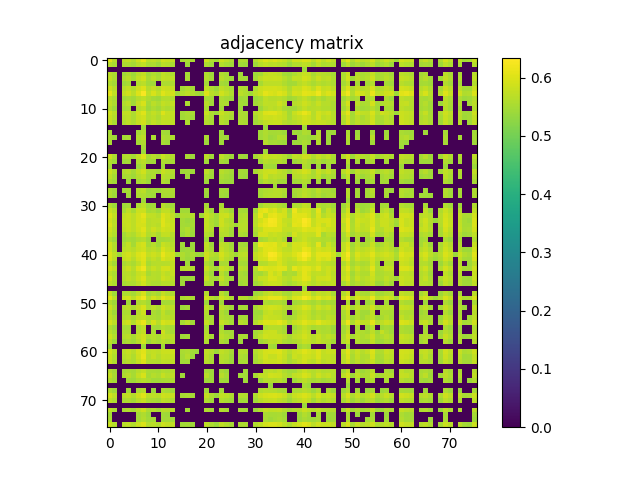

The table this chart was drawn from, first rows:
6.046599999999999753e-01, 5.652800000000000047e-01, 0.000000000000000000e+00, 5.691899999999999737e-01, 5.757799999999999585e-01, 5.624599999999999600e-01, 5.855599999999999694e-01, 6.080600000000000449e-01, 5.676600000000000534e-01, 5.743000000000000327e-01, 5.639899999999999913e-01, 5.893100000000000005e-01, 5.810699999999999754e-01, 5.770999999999999464e-01, 0.000000000000000000e+00, 5.524000000000000021e-01, 5.570800000000000196e-01, 5.526999999999999691e-01, 0.000000000000000000e+00, 0.000000000000000000e+00, 5.848900000000000210e-01, 5.601899999999999658e-01, 5.498199999999999754e-01, 5.841600000000000126e-01
5.652800000000000047e-01, 5.536699999999999955e-01, 0.000000000000000000e+00, 5.552099999999999813e-01, 5.567400000000000126e-01, 5.477199999999999847e-01, 5.672000000000000375e-01, 5.745000000000000107e-01, 5.544299999999999784e-01, 5.552099999999999813e-01, 5.445999999999999730e-01, 5.675200000000000244e-01, 5.649100000000000232e-01, 5.543200000000000349e-01, 0.000000000000000000e+00, 0.000000000000000000e+00, 5.438899999999999846e-01, 0.000000000000000000e+00, 0.000000000000000000e+00, 0.000000000000000000e+00, 5.573399999999999466e-01, 5.456600000000000339e-01, 0.000000000000000000e+00, 5.603200000000000403e-01
0.000000000000000000e+00, 0.000000000000000000e+00, 0.000000000000000000e+00, 0.000000000000000000e+00, 0.000000000000000000e+00, 0.000000000000000000e+00, 0.000000000000000000e+00, 0.000000000000000000e+00, 0.000000000000000000e+00, 0.000000000000000000e+00, 0.000000000000000000e+00, 0.000000000000000000e+00, 0.000000000000000000e+00, 0.000000000000000000e+00, 0.000000000000000000e+00, 0.000000000000000000e+00, 0.000000000000000000e+00, 0.000000000000000000e+00, 0.000000000000000000e+00, 0.000000000000000000e+00, 0.000000000000000000e+00, 0.000000000000000000e+00, 0.000000000000000000e+00, 0.000000000000000000e+00
5.691899999999999737e-01, 5.552099999999999813e-01, 0.000000000000000000e+00, 5.459600000000000009e-01, 5.590800000000000214e-01, 5.431700000000000417e-01, 5.650399999999999867e-01, 5.770699999999999719e-01, 5.470599999999999907e-01, 5.584700000000000220e-01, 5.485100000000000531e-01, 5.736999999999999877e-01, 5.656700000000000061e-01, 5.600000000000000533e-01, 0.000000000000000000e+00, 0.000000000000000000e+00, 5.490399999999999725e-01, 0.000000000000000000e+00, 0.000000000000000000e+00, 0.000000000000000000e+00, 5.580899999999999750e-01, 5.432200000000000362e-01, 0.000000000000000000e+00, 5.588999999999999524e-01
5.757799999999999585e-01, 5.567400000000000126e-01, 0.000000000000000000e+00, 5.590800000000000214e-01, 5.678199999999999914e-01, 5.510000000000000453e-01, 5.771100000000000119e-01, 5.885899999999999466e-01, 5.526699999999999946e-01, 5.680600000000000094e-01, 5.542899999999999494e-01, 5.772300000000000209e-01, 5.722899999999999654e-01, 5.701000000000000512e-01, 0.000000000000000000e+00, 0.000000000000000000e+00, 5.543700000000000294e-01, 0.000000000000000000e+00, 0.000000000000000000e+00, 0.000000000000000000e+00, 5.610300000000000287e-01, 5.481200000000000516e-01, 0.000000000000000000e+00, 5.655900000000000372e-01
5.624599999999999600e-01, 5.477199999999999847e-01, 0.000000000000000000e+00, 5.431799999999999962e-01, 5.510000000000000453e-01, 0.000000000000000000e+00, 5.617299999999999516e-01, 5.695000000000000062e-01, 5.475999999999999757e-01, 5.471399999999999597e-01, 0.000000000000000000e+00, 5.571599999999999886e-01, 5.566400000000000237e-01, 5.580300000000000260e-01, 0.000000000000000000e+00, 0.000000000000000000e+00, 0.000000000000000000e+00, 0.000000000000000000e+00, 0.000000000000000000e+00, 0.000000000000000000e+00, 5.486600000000000366e-01, 0.000000000000000000e+00, 0.000000000000000000e+00, 5.491700000000000470e-01
5.855599999999999694e-01, 5.672000000000000375e-01, 0.000000000000000000e+00, 5.650399999999999867e-01, 5.771100000000000119e-01, 5.617199999999999971e-01, 5.861899999999999888e-01, 6.017700000000000271e-01, 5.648900000000000032e-01, 5.776099999999999568e-01, 5.645999999999999908e-01, 5.870400000000000063e-01, 5.812899999999999734e-01, 5.777600000000000513e-01, 0.000000000000000000e+00, 5.492000000000000215e-01, 5.609800000000000342e-01, 5.489899999999999780e-01, 0.000000000000000000e+00, 0.000000000000000000e+00, 5.726799999999999669e-01, 5.576499999999999790e-01, 5.418500000000000538e-01, 5.734799999999999898e-01
6.080600000000000449e-01, 5.745000000000000107e-01, 0.000000000000000000e+00, 5.770699999999999719e-01, 5.885899999999999466e-01, 5.695000000000000062e-01, 6.017700000000000271e-01, 6.270299999999999763e-01, 5.735700000000000243e-01, 5.955099999999999838e-01, 5.735500000000000043e-01, 6.042199999999999793e-01, 5.893000000000000460e-01, 5.907999999999999918e-01, 5.433099999999999596e-01, 5.621500000000000385e-01, 5.715000000000000080e-01, 5.583200000000000385e-01, 5.496499999999999719e-01, 5.421399999999999553e-01, 6.008799999999999697e-01, 5.679199999999999804e-01, 5.578899999999999970e-01, 5.882800000000000251e-01
5.676600000000000534e-01, 5.544299999999999784e-01, 0.000000000000000000e+00, 5.470599999999999907e-01, 5.526699999999999946e-01, 5.475999999999999757e-01, 5.648900000000000032e-01, 5.735700000000000243e-01, 5.575900000000000301e-01, 5.497400000000000064e-01, 5.450099999999999945e-01, 5.606499999999999817e-01, 5.609600000000000142e-01, 5.582200000000000495e-01, 0.000000000000000000e+00, 0.000000000000000000e+00, 0.000000000000000000e+00, 0.000000000000000000e+00, 0.000000000000000000e+00, 0.000000000000000000e+00, 5.514000000000000012e-01, 5.484599999999999476e-01, 0.000000000000000000e+00, 5.552300000000000013e-01
5.743000000000000327e-01, 5.552099999999999813e-01, 0.000000000000000000e+00, 5.584700000000000220e-01, 5.680600000000000094e-01, 5.471399999999999597e-01, 5.776099999999999568e-01, 5.955099999999999838e-01, 5.497400000000000064e-01, 5.698499999999999677e-01, 5.569100000000000161e-01, 5.761199999999999655e-01, 5.678800000000000514e-01, 5.751800000000000246e-01, 0.000000000000000000e+00, 0.000000000000000000e+00, 5.551599999999999868e-01, 0.000000000000000000e+00, 0.000000000000000000e+00, 0.000000000000000000e+00, 5.649999999999999467e-01, 5.473099999999999632e-01, 0.000000000000000000e+00, 5.572799999999999976e-01
5.639899999999999913e-01, 5.445999999999999730e-01, 0.000000000000000000e+00, 5.485100000000000531e-01, 5.542899999999999494e-01, 0.000000000000000000e+00, 5.645999999999999908e-01, 5.735500000000000043e-01, 5.450099999999999945e-01, 5.569100000000000161e-01, 5.471000000000000307e-01, 5.627600000000000380e-01, 5.571199999999999486e-01, 5.636799999999999589e-01, 0.000000000000000000e+00, 0.000000000000000000e+00, 0.000000000000000000e+00, 0.000000000000000000e+00, 0.000000000000000000e+00, 0.000000000000000000e+00, 5.528100000000000236e-01, 0.000000000000000000e+00, 0.000000000000000000e+00, 5.490899999999999670e-01
5.893100000000000005e-01, 5.675200000000000244e-01, 0.000000000000000000e+00, 5.736999999999999877e-01, 5.772300000000000209e-01, 5.571599999999999886e-01, 5.870499999999999607e-01, 6.042199999999999793e-01, 5.606499999999999817e-01, 5.761199999999999655e-01, 5.627600000000000380e-01, 6.007200000000000317e-01, 5.781800000000000272e-01, 5.757799999999999585e-01, 0.000000000000000000e+00, 5.489000000000000545e-01, 5.551000000000000378e-01, 5.515900000000000247e-01, 0.000000000000000000e+00, 0.000000000000000000e+00, 5.814700000000000424e-01, 5.564500000000000002e-01, 5.447499999999999565e-01, 5.800499999999999545e-01
5.810699999999999754e-01, 5.649199999999999777e-01, 0.000000000000000000e+00, 5.656600000000000517e-01, 5.722899999999999654e-01, 5.566400000000000237e-01, 5.812899999999999734e-01, 5.892899999999999805e-01, 5.609600000000000142e-01, 5.678800000000000514e-01, 5.571199999999999486e-01, 5.781800000000000272e-01, 5.758900000000000130e-01, 5.744200000000000417e-01, 0.000000000000000000e+00, 5.458699999999999664e-01, 5.536200000000000010e-01, 5.446299999999999475e-01, 0.000000000000000000e+00, 0.000000000000000000e+00, 5.670699999999999630e-01, 5.541500000000000314e-01, 0.000000000000000000e+00, 5.675700000000000189e-01
5.770999999999999464e-01, 5.543200000000000349e-01, 0.000000000000000000e+00, 5.600000000000000533e-01, 5.701100000000000056e-01, 5.580300000000000260e-01, 5.777600000000000513e-01, 5.907999999999999918e-01, 5.582200000000000495e-01, 5.751800000000000246e-01, 5.636799999999999589e-01, 5.757799999999999585e-01, 5.744200000000000417e-01, 5.733099999999999863e-01, 0.000000000000000000e+00, 0.000000000000000000e+00, 5.593799999999999883e-01, 0.000000000000000000e+00, 0.000000000000000000e+00, 0.000000000000000000e+00, 5.617600000000000371e-01, 5.519100000000000117e-01, 0.000000000000000000e+00, 5.612300000000000066e-01
0.000000000000000000e+00, 0.000000000000000000e+00, 0.000000000000000000e+00, 0.000000000000000000e+00, 0.000000000000000000e+00, 0.000000000000000000e+00, 0.000000000000000000e+00, 5.433099999999999596e-01, 0.000000000000000000e+00, 0.000000000000000000e+00, 0.000000000000000000e+00, 0.000000000000000000e+00, 0.000000000000000000e+00, 0.000000000000000000e+00, 0.000000000000000000e+00, 0.000000000000000000e+00, 0.000000000000000000e+00, 0.000000000000000000e+00, 0.000000000000000000e+00, 0.000000000000000000e+00, 0.000000000000000000e+00, 0.000000000000000000e+00, 0.000000000000000000e+00, 0.000000000000000000e+00
5.524000000000000021e-01, 0.000000000000000000e+00, 0.000000000000000000e+00, 0.000000000000000000e+00, 0.000000000000000000e+00, 0.000000000000000000e+00, 5.492000000000000215e-01, 5.621500000000000385e-01, 0.000000000000000000e+00, 0.000000000000000000e+00, 0.000000000000000000e+00, 5.489000000000000545e-01, 5.458600000000000119e-01, 0.000000000000000000e+00, 0.000000000000000000e+00, 0.000000000000000000e+00, 0.000000000000000000e+00, 0.000000000000000000e+00, 0.000000000000000000e+00, 0.000000000000000000e+00, 0.000000000000000000e+00, 0.000000000000000000e+00, 0.000000000000000000e+00, 5.437100000000000266e-01
5.570800000000000196e-01, 5.438899999999999846e-01, 0.000000000000000000e+00, 5.490399999999999725e-01, 5.543700000000000294e-01, 0.000000000000000000e+00, 5.609800000000000342e-01, 5.715000000000000080e-01, 0.000000000000000000e+00, 5.551599999999999868e-01, 0.000000000000000000e+00, 5.551000000000000378e-01, 5.536200000000000010e-01, 5.593799999999999883e-01, 0.000000000000000000e+00, 0.000000000000000000e+00, 0.000000000000000000e+00, 0.000000000000000000e+00, 0.000000000000000000e+00, 0.000000000000000000e+00, 5.535200000000000120e-01, 0.000000000000000000e+00, 0.000000000000000000e+00, 5.452500000000000124e-01
5.526999999999999691e-01, 0.000000000000000000e+00, 0.000000000000000000e+00, 0.000000000000000000e+00, 0.000000000000000000e+00, 0.000000000000000000e+00, 5.489899999999999780e-01, 5.583200000000000385e-01, 0.000000000000000000e+00, 0.000000000000000000e+00, 0.000000000000000000e+00, 5.515900000000000247e-01, 5.446299999999999475e-01, 0.000000000000000000e+00, 0.000000000000000000e+00, 0.000000000000000000e+00, 0.000000000000000000e+00, 0.000000000000000000e+00, 0.000000000000000000e+00, 0.000000000000000000e+00, 5.419500000000000428e-01, 0.000000000000000000e+00, 0.000000000000000000e+00, 5.438300000000000356e-01
0.000000000000000000e+00, 0.000000000000000000e+00, 0.000000000000000000e+00, 0.000000000000000000e+00, 0.000000000000000000e+00, 0.000000000000000000e+00, 0.000000000000000000e+00, 5.496499999999999719e-01, 0.000000000000000000e+00, 0.000000000000000000e+00, 0.000000000000000000e+00, 0.000000000000000000e+00, 0.000000000000000000e+00, 0.000000000000000000e+00, 0.000000000000000000e+00, 0.000000000000000000e+00, 0.000000000000000000e+00, 0.000000000000000000e+00, 0.000000000000000000e+00, 0.000000000000000000e+00, 0.000000000000000000e+00, 0.000000000000000000e+00, 0.000000000000000000e+00, 0.000000000000000000e+00
0.000000000000000000e+00, 0.000000000000000000e+00, 0.000000000000000000e+00, 0.000000000000000000e+00, 0.000000000000000000e+00, 0.000000000000000000e+00, 0.000000000000000000e+00, 5.421399999999999553e-01, 0.000000000000000000e+00, 0.000000000000000000e+00, 0.000000000000000000e+00, 0.000000000000000000e+00, 0.000000000000000000e+00, 0.000000000000000000e+00, 0.000000000000000000e+00, 0.000000000000000000e+00, 0.000000000000000000e+00, 0.000000000000000000e+00, 0.000000000000000000e+00, 0.000000000000000000e+00, 0.000000000000000000e+00, 0.000000000000000000e+00, 0.000000000000000000e+00, 0.000000000000000000e+00
5.848900000000000210e-01, 5.573399999999999466e-01, 0.000000000000000000e+00, 5.580899999999999750e-01, 5.610300000000000287e-01, 5.486600000000000366e-01, 5.726799999999999669e-01, 6.008799999999999697e-01, 5.514000000000000012e-01, 5.649999999999999467e-01, 5.528100000000000236e-01, 5.814700000000000424e-01, 5.670699999999999630e-01, 5.617600000000000371e-01, 0.000000000000000000e+00, 0.000000000000000000e+00, 5.535200000000000120e-01, 5.419500000000000428e-01, 0.000000000000000000e+00, 0.000000000000000000e+00, 5.691399999999999793e-01, 5.460800000000000098e-01, 0.000000000000000000e+00, 5.714900000000000535e-01
5.601899999999999658e-01, 5.456600000000000339e-01, 0.000000000000000000e+00, 5.432200000000000362e-01, 5.481200000000000516e-01, 0.000000000000000000e+00, 5.576499999999999790e-01, 5.679199999999999804e-01, 5.484599999999999476e-01, 5.473099999999999632e-01, 0.000000000000000000e+00, 5.564500000000000002e-01, 5.541500000000000314e-01, 5.519100000000000117e-01, 0.000000000000000000e+00, 0.000000000000000000e+00, 0.000000000000000000e+00, 0.000000000000000000e+00, 0.000000000000000000e+00, 0.000000000000000000e+00, 5.460800000000000098e-01, 0.000000000000000000e+00, 0.000000000000000000e+00, 5.479300000000000281e-01
5.498199999999999754e-01, 0.000000000000000000e+00, 0.000000000000000000e+00, 0.000000000000000000e+00, 0.000000000000000000e+00, 0.000000000000000000e+00, 5.418500000000000538e-01, 5.578899999999999970e-01, 0.000000000000000000e+00, 0.000000000000000000e+00, 0.000000000000000000e+00, 5.447499999999999565e-01, 0.000000000000000000e+00, 0.000000000000000000e+00, 0.000000000000000000e+00, 0.000000000000000000e+00, 0.000000000000000000e+00, 0.000000000000000000e+00, 0.000000000000000000e+00, 0.000000000000000000e+00, 0.000000000000000000e+00, 0.000000000000000000e+00, 0.000000000000000000e+00, 0.000000000000000000e+00
5.841600000000000126e-01, 5.603200000000000403e-01, 0.000000000000000000e+00, 5.588999999999999524e-01, 5.655900000000000372e-01, 5.491700000000000470e-01, 5.734799999999999898e-01, 5.882800000000000251e-01, 5.552300000000000013e-01, 5.572799999999999976e-01, 5.490899999999999670e-01, 5.800499999999999545e-01, 5.675700000000000189e-01, 5.612300000000000066e-01, 0.000000000000000000e+00, 5.437100000000000266e-01, 5.452500000000000124e-01, 5.438300000000000356e-01, 0.000000000000000000e+00, 0.000000000000000000e+00, 5.714900000000000535e-01, 5.479300000000000281e-01, 0.000000000000000000e+00, 5.668400000000000105e-01
5.716299999999999715e-01, 5.521899999999999586e-01, 0.000000000000000000e+00, 5.503400000000000514e-01, 5.539899999999999824e-01, 5.430899999999999617e-01, 5.641399999999999748e-01, 5.731699999999999573e-01, 5.489699999999999580e-01, 5.556900000000000173e-01, 0.000000000000000000e+00, 5.664799999999999836e-01, 5.618999999999999551e-01, 5.549199999999999688e-01, 0.000000000000000000e+00, 0.000000000000000000e+00, 5.440300000000000136e-01, 0.000000000000000000e+00, 0.000000000000000000e+00, 0.000000000000000000e+00, 5.537100000000000355e-01, 5.441399999999999570e-01, 0.000000000000000000e+00, 5.570399999999999796e-01
5.576100000000000501e-01, 5.471000000000000307e-01, 0.000000000000000000e+00, 0.000000000000000000e+00, 5.430099999999999927e-01, 0.000000000000000000e+00, 5.515499999999999847e-01, 5.590800000000000214e-01, 5.434600000000000541e-01, 0.000000000000000000e+00, 0.000000000000000000e+00, 5.586699999999999999e-01, 5.505499999999999838e-01, 0.000000000000000000e+00, 0.000000000000000000e+00, 0.000000000000000000e+00, 0.000000000000000000e+00, 0.000000000000000000e+00, 0.000000000000000000e+00, 0.000000000000000000e+00, 5.448199999999999710e-01, 0.000000000000000000e+00, 0.000000000000000000e+00, 5.491700000000000470e-01
0.000000000000000000e+00, 0.000000000000000000e+00, 0.000000000000000000e+00, 0.000000000000000000e+00, 0.000000000000000000e+00, 0.000000000000000000e+00, 0.000000000000000000e+00, 0.000000000000000000e+00, 0.000000000000000000e+00, 0.000000000000000000e+00, 0.000000000000000000e+00, 0.000000000000000000e+00, 0.000000000000000000e+00, 0.000000000000000000e+00, 0.000000000000000000e+00, 0.000000000000000000e+00, 0.000000000000000000e+00, 0.000000000000000000e+00, 0.000000000000000000e+00, 0.000000000000000000e+00, 0.000000000000000000e+00, 0.000000000000000000e+00, 0.000000000000000000e+00, 0.000000000000000000e+00
5.588600000000000234e-01, 5.473000000000000087e-01, 0.000000000000000000e+00, 5.462000000000000188e-01, 5.525600000000000511e-01, 0.000000000000000000e+00, 5.604999999999999982e-01, 5.695299999999999807e-01, 5.449199999999999600e-01, 5.493299999999999850e-01, 5.445799999999999530e-01, 5.565600000000000547e-01, 5.572899999999999521e-01, 5.553599999999999648e-01, 0.000000000000000000e+00, 0.000000000000000000e+00, 0.000000000000000000e+00, 0.000000000000000000e+00, 0.000000000000000000e+00, 0.000000000000000000e+00, 5.474099999999999522e-01, 0.000000000000000000e+00, 0.000000000000000000e+00, 5.486299999999999510e-01
5.589800000000000324e-01, 5.445299999999999585e-01, 0.000000000000000000e+00, 0.000000000000000000e+00, 5.470500000000000362e-01, 0.000000000000000000e+00, 5.564599999999999547e-01, 5.589100000000000179e-01, 5.475700000000000012e-01, 5.437300000000000466e-01, 0.000000000000000000e+00, 5.548100000000000254e-01, 5.542200000000000459e-01, 5.533099999999999685e-01, 0.000000000000000000e+00, 0.000000000000000000e+00, 0.000000000000000000e+00, 0.000000000000000000e+00, 0.000000000000000000e+00, 0.000000000000000000e+00, 5.425900000000000167e-01, 0.000000000000000000e+00, 0.000000000000000000e+00, 5.465499999999999803e-01
0.000000000000000000e+00, 0.000000000000000000e+00, 0.000000000000000000e+00, 0.000000000000000000e+00, 0.000000000000000000e+00, 0.000000000000000000e+00, 0.000000000000000000e+00, 5.445600000000000440e-01, 0.000000000000000000e+00, 0.000000000000000000e+00, 0.000000000000000000e+00, 0.000000000000000000e+00, 0.000000000000000000e+00, 0.000000000000000000e+00, 0.000000000000000000e+00, 0.000000000000000000e+00, 0.000000000000000000e+00, 0.000000000000000000e+00, 0.000000000000000000e+00, 0.000000000000000000e+00, 0.000000000000000000e+00, 0.000000000000000000e+00, 0.000000000000000000e+00, 0.000000000000000000e+00
5.604200000000000292e-01, 5.433700000000000196e-01, 0.000000000000000000e+00, 5.444799999999999640e-01, 5.489000000000000545e-01, 0.000000000000000000e+00, 5.574200000000000266e-01, 5.714799999999999880e-01, 5.420500000000000318e-01, 5.474099999999999522e-01, 0.000000000000000000e+00, 5.665499999999999980e-01, 5.527699999999999836e-01, 5.464700000000000113e-01, 0.000000000000000000e+00, 0.000000000000000000e+00, 0.000000000000000000e+00, 0.000000000000000000e+00, 0.000000000000000000e+00, 0.000000000000000000e+00, 5.501599999999999824e-01, 0.000000000000000000e+00, 0.000000000000000000e+00, 5.529100000000000126e-01
5.826700000000000212e-01, 5.653599999999999737e-01, 0.000000000000000000e+00, 5.514099999999999557e-01, 5.719999999999999529e-01, 5.514000000000000012e-01, 5.834500000000000242e-01, 5.842500000000000471e-01, 5.508499999999999508e-01, 5.571700000000000541e-01, 5.431500000000000217e-01, 5.743500000000000272e-01, 5.744299999999999962e-01, 5.587600000000000344e-01, 0.000000000000000000e+00, 5.453299999999999814e-01, 5.454200000000000159e-01, 0.000000000000000000e+00, 0.000000000000000000e+00, 0.000000000000000000e+00, 5.665499999999999980e-01, 5.464799999999999658e-01, 0.000000000000000000e+00, 5.717799999999999550e-01
6.002300000000000413e-01, 5.760899999999999910e-01, 0.000000000000000000e+00, 5.727900000000000214e-01, 5.842199999999999616e-01, 5.705099999999999616e-01, 5.921600000000000197e-01, 6.093399999999999928e-01, 5.728799999999999448e-01, 5.734900000000000553e-01, 5.649199999999999777e-01, 6.013300000000000312e-01, 5.853300000000000169e-01, 5.746799999999999686e-01, 5.424200000000000133e-01, 5.584999999999999964e-01, 5.564799999999999747e-01, 5.625799999999999690e-01, 0.000000000000000000e+00, 5.457400000000000029e-01, 5.819600000000000328e-01, 5.666700000000000070e-01, 5.457999999999999519e-01, 5.832699999999999552e-01
5.921999999999999487e-01, 5.694399999999999462e-01, 0.000000000000000000e+00, 5.774000000000000243e-01, 5.817099999999999493e-01, 5.705400000000000471e-01, 5.902100000000000124e-01, 5.982699999999999685e-01, 5.654599999999999627e-01, 5.713000000000000300e-01, 5.722500000000000364e-01, 6.025399999999999645e-01, 5.824200000000000488e-01, 5.810800000000000409e-01, 0.000000000000000000e+00, 5.482299999999999951e-01, 5.418399999999999883e-01, 5.499600000000000044e-01, 0.000000000000000000e+00, 0.000000000000000000e+00, 5.761100000000000110e-01, 5.583000000000000185e-01, 5.461200000000000498e-01, 5.854000000000000314e-01
6.015399999999999636e-01, 5.717600000000000460e-01, 0.000000000000000000e+00, 5.754000000000000226e-01, 5.833399999999999697e-01, 5.716799999999999660e-01, 5.928999999999999826e-01, 5.930400000000000116e-01, 5.670399999999999885e-01, 5.723500000000000254e-01, 5.664099999999999691e-01, 6.028599999999999515e-01, 5.882100000000000106e-01, 5.846099999999999630e-01, 0.000000000000000000e+00, 5.476600000000000357e-01, 5.474799999999999667e-01, 5.504099999999999548e-01, 0.000000000000000000e+00, 0.000000000000000000e+00, 5.782199999999999562e-01, 5.607100000000000417e-01, 5.443700000000000205e-01, 5.856900000000000439e-01
5.879600000000000382e-01, 5.657499999999999751e-01, 0.000000000000000000e+00, 5.701199999999999601e-01, 5.805399999999999450e-01, 5.708499999999999686e-01, 5.886500000000000066e-01, 6.028799999999999715e-01, 5.692399999999999682e-01, 5.864099999999999868e-01, 5.744099999999999762e-01, 5.917700000000000182e-01, 5.836000000000000076e-01, 5.843800000000000106e-01, 0.000000000000000000e+00, 5.504999999999999893e-01, 5.612000000000000322e-01, 5.475299999999999612e-01, 0.000000000000000000e+00, 0.000000000000000000e+00, 5.737400000000000277e-01, 5.630300000000000304e-01, 0.000000000000000000e+00, 5.742500000000000382e-01
5.793000000000000371e-01, 5.610199999999999632e-01, 0.000000000000000000e+00, 5.487400000000000055e-01, 5.674400000000000555e-01, 5.576400000000000245e-01, 5.780899999999999928e-01, 5.923300000000000232e-01, 5.609499999999999487e-01, 5.696900000000000297e-01, 5.549300000000000344e-01, 5.771399999999999864e-01, 5.754000000000000226e-01, 5.653599999999999737e-01, 0.000000000000000000e+00, 5.446699999999999875e-01, 5.577100000000000390e-01, 5.425699999999999967e-01, 0.000000000000000000e+00, 0.000000000000000000e+00, 5.634500000000000064e-01, 5.541399999999999659e-01, 0.000000000000000000e+00, 5.628699999999999815e-01
5.600399999999999823e-01, 5.421599999999999753e-01, 0.000000000000000000e+00, 5.442700000000000315e-01, 5.520199999999999552e-01, 5.454700000000000104e-01, 5.588800000000000434e-01, 5.633899999999999464e-01, 5.445600000000000440e-01, 0.000000000000000000e+00, 5.461700000000000443e-01, 5.483000000000000096e-01, 5.515099999999999447e-01, 5.592500000000000249e-01, 0.000000000000000000e+00, 0.000000000000000000e+00, 0.000000000000000000e+00, 0.000000000000000000e+00, 0.000000000000000000e+00, 0.000000000000000000e+00, 5.446699999999999875e-01, 0.000000000000000000e+00, 0.000000000000000000e+00, 5.474799999999999667e-01
5.881600000000000161e-01, 5.619100000000000206e-01, 0.000000000000000000e+00, 5.559199999999999697e-01, 5.755400000000000515e-01, 5.488300000000000400e-01, 5.841199999999999726e-01, 5.928499999999999881e-01, 5.503500000000000059e-01, 5.627999999999999670e-01, 5.471799999999999997e-01, 5.807900000000000285e-01, 5.722099999999999964e-01, 5.628900000000000015e-01, 0.000000000000000000e+00, 5.470500000000000362e-01, 0.000000000000000000e+00, 5.421899999999999498e-01, 0.000000000000000000e+00, 0.000000000000000000e+00, 5.740899999999999892e-01, 5.435999999999999721e-01, 0.000000000000000000e+00, 5.709199999999999831e-01
5.882899999999999796e-01, 5.619600000000000151e-01, 0.000000000000000000e+00, 5.695299999999999807e-01, 5.738400000000000167e-01, 5.651899999999999702e-01, 5.817700000000000093e-01, 5.890499999999999625e-01, 5.636499999999999844e-01, 5.702599999999999891e-01, 5.612200000000000522e-01, 5.947500000000000009e-01, 5.788699999999999957e-01, 5.708900000000000086e-01, 0.000000000000000000e+00, 5.426800000000000512e-01, 5.456900000000000084e-01, 5.447400000000000020e-01, 0.000000000000000000e+00, 0.000000000000000000e+00, 5.686799999999999633e-01, 5.549500000000000544e-01, 0.000000000000000000e+00, 5.798499999999999766e-01
5.995800000000000018e-01, 5.743500000000000272e-01, 5.442299999999999915e-01, 5.818900000000000183e-01, 5.898700000000000054e-01, 5.770199999999999774e-01, 5.990799999999999459e-01, 6.080600000000000449e-01, 5.758600000000000385e-01, 5.853300000000000169e-01, 5.749100000000000321e-01, 6.140999999999999792e-01, 5.920299999999999452e-01, 5.853899999999999659e-01, 5.454999999999999849e-01, 5.579800000000000315e-01, 5.467600000000000238e-01, 5.559600000000000097e-01, 5.448699999999999655e-01, 5.418199999999999683e-01, 5.869499999999999718e-01, 5.663500000000000201e-01, 5.579399999999999915e-01, 5.939200000000000035e-01
5.958400000000000363e-01, 5.685000000000000053e-01, 0.000000000000000000e+00, 5.751399999999999846e-01, 5.829299999999999482e-01, 5.662099999999999911e-01, 5.909999999999999698e-01, 6.028299999999999770e-01, 5.641199999999999548e-01, 5.752699999999999481e-01, 5.638199999999999878e-01, 5.993399999999999839e-01, 5.833000000000000407e-01, 5.840899999999999981e-01, 0.000000000000000000e+00, 5.526200000000000001e-01, 5.426100000000000367e-01, 5.494200000000000195e-01, 0.000000000000000000e+00, 0.000000000000000000e+00, 5.822800000000000198e-01, 5.538300000000000445e-01, 5.515600000000000502e-01, 5.832000000000000517e-01
5.716499999999999915e-01, 5.499300000000000299e-01, 0.000000000000000000e+00, 5.532799999999999940e-01, 5.638499999999999623e-01, 5.531300000000000106e-01, 5.735299999999999843e-01, 5.986700000000000355e-01, 5.510199999999999543e-01, 5.647999999999999687e-01, 5.661800000000000166e-01, 5.645000000000000018e-01, 5.670199999999999685e-01, 5.771699999999999608e-01, 0.000000000000000000e+00, 0.000000000000000000e+00, 5.463799999999999768e-01, 0.000000000000000000e+00, 0.000000000000000000e+00, 0.000000000000000000e+00, 5.578199999999999825e-01, 5.451500000000000234e-01, 0.000000000000000000e+00, 5.532000000000000250e-01
5.909999999999999698e-01, 5.747700000000000031e-01, 0.000000000000000000e+00, 5.681000000000000494e-01, 5.843399999999999705e-01, 5.671800000000000175e-01, 6.002699999999999703e-01, 6.193999999999999506e-01, 5.650100000000000122e-01, 5.816700000000000204e-01, 5.681500000000000439e-01, 5.920100000000000362e-01, 5.909600000000000408e-01, 5.823300000000000143e-01, 0.000000000000000000e+00, 5.640300000000000313e-01, 5.658400000000000096e-01, 5.607100000000000417e-01, 0.000000000000000000e+00, 0.000000000000000000e+00, 5.777900000000000258e-01, 5.591300000000000159e-01, 5.443900000000000405e-01, 5.832000000000000517e-01
5.722399999999999709e-01, 5.561399999999999677e-01, 0.000000000000000000e+00, 5.637100000000000444e-01, 5.689699999999999758e-01, 5.577499999999999680e-01, 5.779400000000000093e-01, 5.852399999999999824e-01, 5.513200000000000323e-01, 5.641899999999999693e-01, 5.611599999999999921e-01, 5.784700000000000397e-01, 5.694500000000000117e-01, 5.784200000000000452e-01, 0.000000000000000000e+00, 0.000000000000000000e+00, 0.000000000000000000e+00, 0.000000000000000000e+00, 0.000000000000000000e+00, 0.000000000000000000e+00, 5.644000000000000128e-01, 5.431200000000000472e-01, 0.000000000000000000e+00, 5.663399999999999546e-01
5.897099999999999564e-01, 5.619800000000000351e-01, 0.000000000000000000e+00, 5.618699999999999806e-01, 5.725000000000000089e-01, 5.633000000000000229e-01, 5.825200000000000378e-01, 6.011400000000000077e-01, 5.634200000000000319e-01, 5.665099999999999580e-01, 5.609899999999999887e-01, 5.850999999999999535e-01, 5.755299999999999860e-01, 5.700399999999999912e-01, 0.000000000000000000e+00, 5.433999999999999941e-01, 5.451599999999999779e-01, 5.440300000000000136e-01, 0.000000000000000000e+00, 0.000000000000000000e+00, 5.752800000000000136e-01, 5.539300000000000335e-01, 5.471200000000000507e-01, 5.795000000000000151e-01
5.702800000000000091e-01, 5.587600000000000344e-01, 0.000000000000000000e+00, 5.511899999999999578e-01, 5.590899999999999759e-01, 5.560899999999999732e-01, 5.710499999999999465e-01, 5.877700000000000147e-01, 5.634700000000000264e-01, 5.555299999999999683e-01, 5.572700000000000431e-01, 5.663200000000000456e-01, 5.657499999999999751e-01, 5.649399999999999977e-01, 0.000000000000000000e+00, 5.430300000000000127e-01, 0.000000000000000000e+00, 0.000000000000000000e+00, 0.000000000000000000e+00, 0.000000000000000000e+00, 5.562000000000000277e-01, 5.515600000000000502e-01, 0.000000000000000000e+00, 5.592599999999999794e-01
0.000000000000000000e+00, 0.000000000000000000e+00, 0.000000000000000000e+00, 0.000000000000000000e+00, 0.000000000000000000e+00, 0.000000000000000000e+00, 0.000000000000000000e+00, 0.000000000000000000e+00, 0.000000000000000000e+00, 0.000000000000000000e+00, 0.000000000000000000e+00, 0.000000000000000000e+00, 0.000000000000000000e+00, 0.000000000000000000e+00, 0.000000000000000000e+00, 0.000000000000000000e+00, 0.000000000000000000e+00, 0.000000000000000000e+00, 0.000000000000000000e+00, 0.000000000000000000e+00, 0.000000000000000000e+00, 0.000000000000000000e+00, 0.000000000000000000e+00, 0.000000000000000000e+00
5.775099999999999678e-01, 5.457300000000000484e-01, 0.000000000000000000e+00, 5.554499999999999993e-01, 5.590300000000000269e-01, 5.489600000000000035e-01, 5.697200000000000042e-01, 5.922600000000000087e-01, 5.458600000000000119e-01, 5.576200000000000045e-01, 5.495499999999999829e-01, 5.761600000000000055e-01, 5.601500000000000368e-01, 5.579100000000000170e-01, 0.000000000000000000e+00, 0.000000000000000000e+00, 0.000000000000000000e+00, 0.000000000000000000e+00, 0.000000000000000000e+00, 0.000000000000000000e+00, 5.634000000000000119e-01, 0.000000000000000000e+00, 0.000000000000000000e+00, 5.656299999999999661e-01
6.060299999999999576e-01, 5.704000000000000181e-01, 0.000000000000000000e+00, 5.823899999999999633e-01, 5.909699999999999953e-01, 5.711899999999999755e-01, 6.009499999999999842e-01, 6.202499999999999680e-01, 5.685900000000000398e-01, 5.927299999999999791e-01, 5.759400000000000075e-01, 6.072400000000000020e-01, 5.909100000000000463e-01, 5.936399999999999455e-01, 0.000000000000000000e+00, 5.556600000000000428e-01, 5.648600000000000287e-01, 5.544599999999999529e-01, 0.000000000000000000e+00, 0.000000000000000000e+00, 5.877499999999999947e-01, 5.659699999999999731e-01, 5.517999999999999572e-01, 5.873800000000000132e-01
5.603700000000000347e-01, 5.433999999999999941e-01, 0.000000000000000000e+00, 0.000000000000000000e+00, 5.468600000000000128e-01, 0.000000000000000000e+00, 5.562500000000000222e-01, 5.617799999999999461e-01, 5.454400000000000359e-01, 0.000000000000000000e+00, 0.000000000000000000e+00, 5.488399999999999945e-01, 5.517400000000000082e-01, 5.530100000000000016e-01, 0.000000000000000000e+00, 0.000000000000000000e+00, 0.000000000000000000e+00, 0.000000000000000000e+00, 0.000000000000000000e+00, 0.000000000000000000e+00, 5.445499999999999785e-01, 0.000000000000000000e+00, 0.000000000000000000e+00, 5.462399999999999478e-01
5.833199999999999497e-01, 5.567999999999999616e-01, 0.000000000000000000e+00, 5.626200000000000090e-01, 5.702800000000000091e-01, 5.530599999999999961e-01, 5.793700000000000516e-01, 5.957500000000000018e-01, 5.555900000000000283e-01, 5.705900000000000416e-01, 5.564000000000000057e-01, 5.871899999999999897e-01, 5.708299999999999486e-01, 5.703099999999999836e-01, 0.000000000000000000e+00, 5.417999999999999483e-01, 5.487100000000000311e-01, 0.000000000000000000e+00, 0.000000000000000000e+00, 0.000000000000000000e+00, 5.717299999999999605e-01, 5.489300000000000290e-01, 0.000000000000000000e+00, 5.711199999999999610e-01
5.680600000000000094e-01, 5.434999999999999831e-01, 0.000000000000000000e+00, 5.527999999999999581e-01, 5.566699999999999982e-01, 0.000000000000000000e+00, 5.641100000000000003e-01, 5.850300000000000500e-01, 0.000000000000000000e+00, 5.536200000000000010e-01, 5.468699999999999672e-01, 5.744599999999999707e-01, 5.530399999999999761e-01, 5.606400000000000272e-01, 0.000000000000000000e+00, 0.000000000000000000e+00, 0.000000000000000000e+00, 0.000000000000000000e+00, 0.000000000000000000e+00, 0.000000000000000000e+00, 5.618100000000000316e-01, 0.000000000000000000e+00, 0.000000000000000000e+00, 5.595999999999999863e-01
5.738799999999999457e-01, 5.567299999999999471e-01, 0.000000000000000000e+00, 5.576100000000000501e-01, 5.627900000000000125e-01, 5.520699999999999497e-01, 5.712599999999999900e-01, 5.747600000000000486e-01, 5.588100000000000289e-01, 5.555400000000000338e-01, 5.515999999999999792e-01, 5.706700000000000106e-01, 5.671399999999999775e-01, 5.671899999999999720e-01, 0.000000000000000000e+00, 0.000000000000000000e+00, 0.000000000000000000e+00, 0.000000000000000000e+00, 0.000000000000000000e+00, 0.000000000000000000e+00, 5.571399999999999686e-01, 5.495299999999999629e-01, 0.000000000000000000e+00, 5.620000000000000551e-01
5.921199999999999797e-01, 5.690199999999999703e-01, 0.000000000000000000e+00, 5.762699999999999489e-01, 5.848499999999999810e-01, 5.616499999999999826e-01, 5.942199999999999704e-01, 6.123100000000000209e-01, 5.622300000000000075e-01, 5.925300000000000011e-01, 5.671899999999999720e-01, 5.969200000000000061e-01, 5.856900000000000439e-01, 5.908600000000000518e-01, 0.000000000000000000e+00, 5.501700000000000479e-01, 5.695900000000000407e-01, 5.460199999999999498e-01, 0.000000000000000000e+00, 0.000000000000000000e+00, 5.789800000000000502e-01, 5.573500000000000121e-01, 0.000000000000000000e+00, 5.774399999999999533e-01
5.599199999999999733e-01, 5.420300000000000118e-01, 0.000000000000000000e+00, 5.477600000000000247e-01, 5.514400000000000412e-01, 0.000000000000000000e+00, 5.592700000000000449e-01, 5.705599999999999561e-01, 0.000000000000000000e+00, 5.480300000000000171e-01, 5.456499999999999684e-01, 5.603299999999999947e-01, 5.530599999999999961e-01, 5.548399999999999999e-01, 0.000000000000000000e+00, 0.000000000000000000e+00, 0.000000000000000000e+00, 0.000000000000000000e+00, 0.000000000000000000e+00, 0.000000000000000000e+00, 5.481300000000000061e-01, 0.000000000000000000e+00, 0.000000000000000000e+00, 5.496299999999999519e-01
5.681300000000000239e-01, 5.524200000000000221e-01, 0.000000000000000000e+00, 5.556100000000000483e-01, 5.565400000000000347e-01, 0.000000000000000000e+00, 5.634700000000000264e-01, 5.772100000000000009e-01, 0.000000000000000000e+00, 5.559300000000000352e-01, 0.000000000000000000e+00, 5.851600000000000135e-01, 5.587400000000000144e-01, 5.525200000000000111e-01, 0.000000000000000000e+00, 0.000000000000000000e+00, 0.000000000000000000e+00, 0.000000000000000000e+00, 0.000000000000000000e+00, 0.000000000000000000e+00, 5.624299999999999855e-01, 0.000000000000000000e+00, 0.000000000000000000e+00, 5.614900000000000446e-01
5.844000000000000306e-01, 5.606200000000000072e-01, 0.000000000000000000e+00, 5.609699999999999687e-01, 5.675499999999999989e-01, 5.517100000000000337e-01, 5.762199999999999545e-01, 5.896700000000000275e-01, 5.587800000000000544e-01, 5.668100000000000360e-01, 5.539699999999999624e-01, 5.788600000000000412e-01, 5.713099999999999845e-01, 5.694099999999999717e-01, 0.000000000000000000e+00, 5.438199999999999701e-01, 5.477899999999999991e-01, 0.000000000000000000e+00, 0.000000000000000000e+00, 0.000000000000000000e+00, 5.694299999999999917e-01, 5.514900000000000357e-01, 0.000000000000000000e+00, 5.682500000000000329e-01
5.719300000000000495e-01, 5.438199999999999701e-01, 0.000000000000000000e+00, 5.499300000000000299e-01, 5.560699999999999532e-01, 5.465999999999999748e-01, 5.657100000000000461e-01, 5.898099999999999454e-01, 5.440000000000000391e-01, 5.619899999999999896e-01, 5.533200000000000340e-01, 5.690300000000000358e-01, 5.595499999999999918e-01, 5.628800000000000470e-01, 0.000000000000000000e+00, 0.000000000000000000e+00, 0.000000000000000000e+00, 0.000000000000000000e+00, 0.000000000000000000e+00, 0.000000000000000000e+00, 5.576100000000000501e-01, 0.000000000000000000e+00, 0.000000000000000000e+00, 5.558300000000000463e-01
5.431099999999999817e-01, 0.000000000000000000e+00, 0.000000000000000000e+00, 0.000000000000000000e+00, 0.000000000000000000e+00, 0.000000000000000000e+00, 0.000000000000000000e+00, 5.430800000000000072e-01, 0.000000000000000000e+00, 0.000000000000000000e+00, 0.000000000000000000e+00, 5.440000000000000391e-01, 0.000000000000000000e+00, 0.000000000000000000e+00, 0.000000000000000000e+00, 0.000000000000000000e+00, 0.000000000000000000e+00, 0.000000000000000000e+00, 0.000000000000000000e+00, 0.000000000000000000e+00, 0.000000000000000000e+00, 0.000000000000000000e+00, 0.000000000000000000e+00, 0.000000000000000000e+00
5.907900000000000373e-01, 5.688900000000000068e-01, 0.000000000000000000e+00, 5.694200000000000372e-01, 5.786200000000000232e-01, 5.666999999999999815e-01, 5.899999999999999689e-01, 6.057700000000000307e-01, 5.722300000000000164e-01, 5.773399999999999643e-01, 5.715000000000000080e-01, 5.843300000000000161e-01, 5.833199999999999497e-01, 5.873899999999999677e-01, 0.000000000000000000e+00, 5.542500000000000204e-01, 5.599300000000000388e-01, 5.461799999999999988e-01, 5.418699999999999628e-01, 0.000000000000000000e+00, 5.724700000000000344e-01, 5.637999999999999678e-01, 5.432099999999999707e-01, 5.744700000000000362e-01
... 15 more rows
